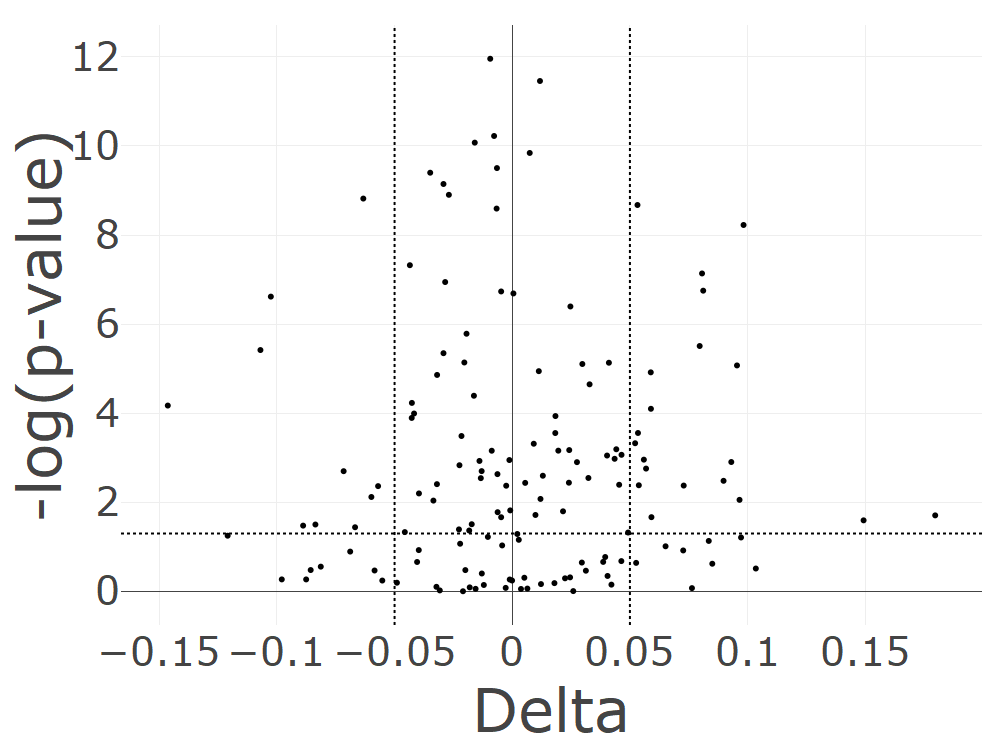

The table this chart was drawn from, first rows:
, logFC, AveExpr, t, P.Value, adj.P.Val, B, shift
TRIPTOLIDE_Broad, 0.9723, 0.895, 16.33, 1.10794658497951e-12, 1.60652254822028e-10, 19.3, -0.009357
MG132_Broad, 0.9006, 0.7235, 15.31, 3.49735854632546e-12, 2.53558494608596e-10, 18.15, 0.01179
DAPORINAD_Broad, 0.9543, 0.7772, 13.02, 5.9972836337572e-11, 2.89868708964931e-09, 15.29, -0.007714
GMX1778_Broad, 0.9357, 0.7602, 12.76, 8.45644358732194e-11, 3.0654608004042e-09, 14.94, -0.01593
STAUROSPORINE_Custom Clinical, 0.7866, 0.8234, 12.37, 1.44092128780838e-10, 4.17867173464431e-09, 14.4, 0.007429
PLICAMYCIN_NCI_Onc_AOD, 0.827, 0.725, 11.82, 3.14788901665322e-10, 7.60739845691195e-09, 13.61, -0.0065
HOMOHARRINGTONINE_Broad, 0.745, 0.8017, 11.65, 3.99808924268429e-10, 8.28175628841746e-09, 13.36, -0.03486
DINACICLIB_Broad, 0.8529, 0.847, 11.25, 7.16816331121236e-10, 1.29922960015724e-08, 12.77, -0.02921
OMACETAXINEMEPESUCCINATE_NCI_Onc_AOD, 0.741, 0.7905, 10.88, 1.25382391324834e-09, 2.02004963801121e-08, 12.2, -0.02693
CARFILZOMIB_NCI_Onc_AOD, 0.8678, 0.471, 10.75, 1.52187343639098e-09, 2.20671648276692e-08, 12, -0.06329
BREFELDINA_Broad, 0.8127, 0.6942, 10.54, 2.12276589259443e-09, 2.79819140387448e-08, 11.66, 0.05321
FLAVOPIRIDOLALVOCIDIB_Broad, 0.7117, 0.7295, 10.42, 2.55232634253597e-09, 3.08406099723096e-08, 11.48, -0.006643
LBH589_Custom Clinical, 0.624, 0.7379, 9.891, 5.95952299793444e-09, 6.64716026692687e-08, 10.61, 0.09829
NARCICLASINE_Broad, 0.7751, 0.805, 8.67, 4.760521364358e-08, 4.93053998451365e-07, 8.488, -0.0435
NVPLAQ824_Custom Clinical, 0.5725, 0.6917, 8.433, 7.28950286195213e-08, 7.04651943322039e-07, 8.052, 0.08064
SB743921_Broad, 0.4912, 0.4281, 8.189, 1.1367553334286e-07, 1.03018452091967e-06, 7.598, -0.0285
ELESCLOMOL_Custom Clinical, 0.6248, 0.763, 7.949, 1.77552625710289e-07, 1.48913033449693e-06, 7.142, 0.08114
OBATOCLAX_Broad, 0.6295, 0.6152, 7.927, 1.84857558765136e-07, 1.48913033449693e-06, 7.101, -0.004714
SNS032_Broad, 0.5971, 0.6305, 7.872, 2.04934947049644e-07, 1.56397722748413e-06, 6.995, 0.0005
CUCURBITACINI_Broad, 0.6078, 0.6533, 7.786, 2.41329186482192e-07, 1.74963660199589e-06, 6.828, -0.1026
AZD7762_Broad, 0.6256, 0.4005, 7.519, 4.01710012808393e-07, 2.77371199320081e-06, 6.308, 0.02471
ML162_Broad, 0.6479, 0.5133, 6.806, 1.64352630521222e-06, 1.08323324661714e-05, 4.869, -0.01943
DACTINOMYCIN_NCI_Onc_AOD, 0.5893, 0.4651, 6.496, 3.098569620724e-06, 1.95344606523905e-05, 4.222, 0.07964
EPIRUBICINHYDROCHLORIDE_NCI_Onc_AOD, 0.5615, 0.5484, 6.395, 3.81788486766908e-06, 2.30663877421674e-05, 4.009, -0.107
PLURIPOTIN_Broad, 0.4386, 0.2138, 6.318, 4.48903159177794e-06, 2.60363832323121e-05, 3.844, -0.02921
OBATOCLAX_Custom Clinical, 0.5114, 0.554, 6.089, 7.25983930343034e-06, 3.9487941443012e-05, 3.355, -0.02036
NVPTAE684_Custom Clinical, 0.4848, 0.4276, 6.083, 7.35292702731948e-06, 3.9487941443012e-05, 3.342, 0.04107
BMS754807_Broad, 0.5088, 0.2399, 6.053, 7.84914739473814e-06, 4.06473704370368e-05, 3.275, 0.02979
PF3758309_Broad, 0.4825, 0.4956, 6.018, 8.45393695145672e-06, 4.22696847572836e-05, 3.2, 0.0955
TOPOTECAN_Broad, 0.4044, 0.3485, 5.879, 1.13697899562336e-05, 5.49539847884622e-05, 2.898, 0.01129
JNJ26481585_Custom Clinical, 0.5528, 0.7239, 5.851, 1.20768910533724e-05, 5.64886839593225e-05, 2.837, 0.05886
DOXORUBICINHYDROCHLORIDE_NCI_Onc_AOD, 0.4977, 0.5486, 5.788, 1.38160256168296e-05, 6.26038660762593e-05, 2.7, -0.03193
NSC95397_Broad, 0.3614, 0.299, 5.565, 2.24412358999218e-05, 9.86054304693534e-05, 2.208, 0.03286
DOXORUBICIN_Broad, 0.4615, 0.4758, 5.296, 4.04877032907619e-05, 0.0001727, 1.61, -0.01629
BARDOXOLONEMETHYL_Broad, 0.5019, 0.288, 5.13, 5.86071665543284e-05, 0.0002428, 1.236, -0.04264
STF31_Broad, 0.4473, 0.2223, 5.068, 6.72032876239933e-05, 0.0002707, 1.098, -0.1464
MGCD0103_Custom Clinical, 0.3768, 0.3866, 4.993, 7.94762573633564e-05, 0.0003115, 0.9282, 0.05893
BAFILOMYCINA1_Broad, 0.4547, 0.6911, 4.885, 0.0001013, 0.0003867, 0.683, -0.04171
NVPAUY922_Custom Clinical, 0.431, 0.5471, 4.826, 0.0001157, 0.00043, 0.5499, 0.01836
LY333531_Custom Clinical, 0.3102, 0.2821, 4.783, 0.0001274, 0.0004619, 0.4524, -0.04271
MS275_Custom Clinical, 0.2971, 0.2681, 4.441, 0.0002773, 0.0009602, -0.3287, 0.05343
BMS536924_Broad, 0.3633, 0.2367, 4.439, 0.0002781, 0.0009602, -0.3317, 0.01829
SN38_Broad, 0.3665, 0.2596, 4.372, 0.0003242, 0.001093, -0.4853, -0.02157
TRICHOSTATINA_Custom Clinical, 0.3847, 0.42, 4.209, 0.0004711, 0.001552, -0.8586, 0.05221
PIK75_Custom Clinical, 0.5204, 0.3645, 4.197, 0.0004833, 0.001557, -0.8843, 0.009143
LESTAURTINIB_Custom Clinical, 0.4015, 0.4338, 4.072, 0.0006432, 0.002028, -1.169, 0.04421
ISOX_Broad, 0.3552, 0.2916, 4.054, 0.0006707, 0.002052, -1.211, 0.02421
VINCRISTINE_Broad, 0.2853, 0.3691, 4.041, 0.0006911, 0.002052, -1.241, 0.01957
PACLITAXEL_NCI_Onc_AOD, 0.2685, 0.1783, 4.04, 0.0006935, 0.002052, -1.244, -0.008714
17DMAG_Custom Clinical, 0.3899, 0.4872, 3.947, 0.0008566, 0.002484, -1.454, 0.04643
VORINOSTAT_NCI_Onc_AOD, 0.2984, 0.2848, 3.931, 0.0008892, 0.002528, -1.491, 0.04029
PKC412_Custom Clinical, 0.2948, 0.3433, 3.857, 0.001053, 0.002936, -1.658, 0.0435
ABT869_Custom Clinical, 0.3022, 0.2757, 3.838, 0.0011, 0.00301, -1.702, 0.05593
DECITABINE_NCI_Onc_AOD, 0.3669, 0.332, 3.829, 0.001123, 0.003015, -1.722, -0.001214
DOCETAXEL_NCI_Onc_AOD, 0.3106, 0.2198, 3.809, 0.001176, 0.0031, -1.768, -0.01393
AZD7762_Custom Clinical, 0.4091, 0.381, 3.785, 0.001243, 0.003184, -1.823, 0.09307
GEMCITABINEHYDROCHLORIDE_NCI_Onc_AOD, 0.2878, 0.2987, 3.782, 0.001252, 0.003184, -1.83, 0.0275
DOCETAXEL_Broad, 0.2222, 0.1839, 3.712, 0.001468, 0.003669, -1.987, -0.02243
AZACITIDINE_NCI_Onc_AOD, 0.3113, 0.3751, 3.636, 0.001745, 0.004289, -2.158, 0.05686
APICIDIN_Broad, 0.2909, 0.193, 3.579, 0.00199, 0.004745, -2.287, -0.013
... 85 more rows
